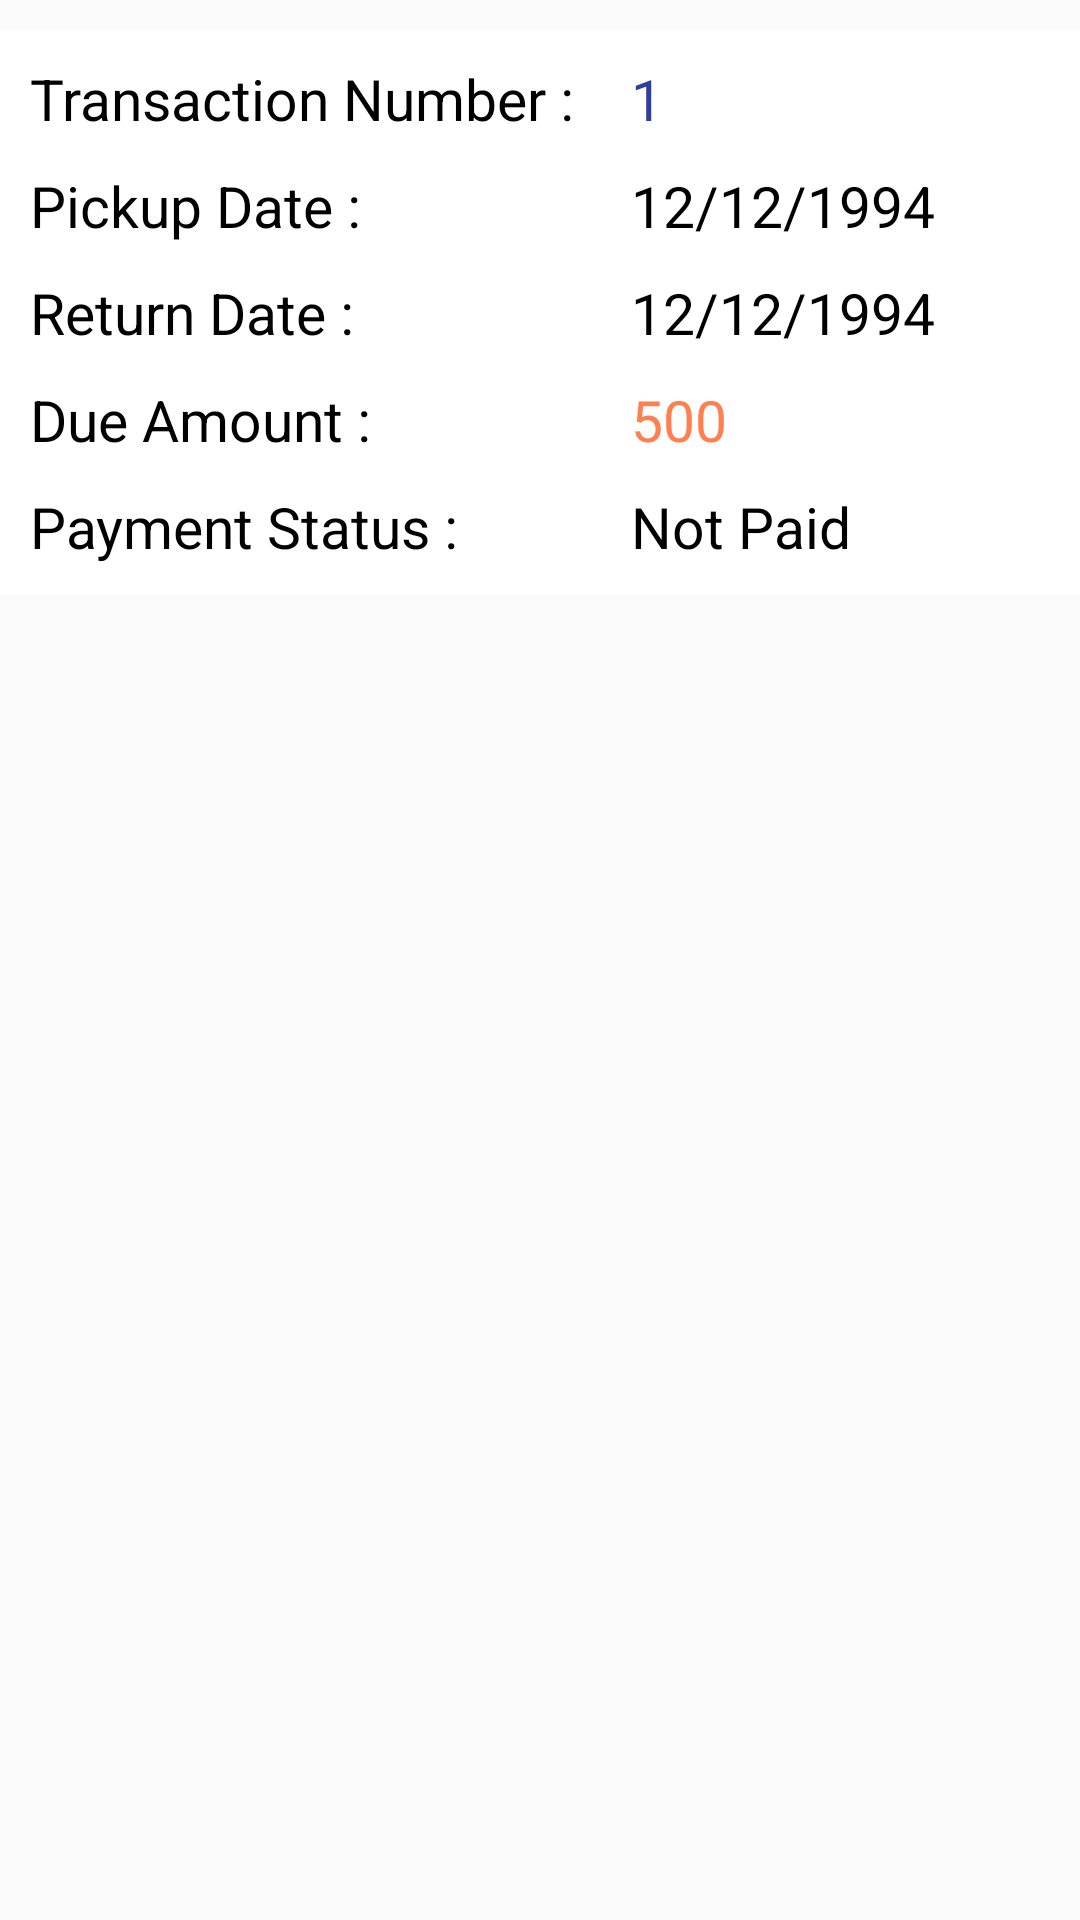

Write the Android layout XML for this screen, with the resource values it uses.
<!-- AndroidManifest.xml: application theme AppTheme -->
<!-- res/layout/pasttransaction_row_layout.xml -->
<?xml version="1.0" encoding="utf-8"?>
<RelativeLayout
    xmlns:android="http://schemas.android.com/apk/res/android"
    android:layout_width="match_parent"
    android:layout_height="match_parent">
    <LinearLayout
        android:layout_width="match_parent"
        android:layout_height="wrap_content"
        android:layout_marginTop="10dp"
        android:padding="5dp"
        android:orientation="vertical"
        android:background="@color/white">
        <LinearLayout
            android:layout_width="match_parent"
            android:layout_height="wrap_content"
            android:orientation="horizontal">
            <TextView
                android:layout_width="match_parent"
                android:layout_height="wrap_content"
                android:padding="5dp"
                android:layout_weight="0.6"
                android:text="Transaction Number : "
                android:textSize="19dp"
                android:textColor="@color/textcolor"/>
            <TextView
                android:id="@+id/past_id_txt"
                android:layout_width="match_parent"
                android:layout_height="wrap_content"
                android:layout_weight="0.8"
                android:padding="5dp"
                android:text="1"
                android:textColor="@color/colorPrimaryDark"
                android:textSize="19dp"/>
        </LinearLayout>
        <LinearLayout
            android:layout_width="match_parent"
            android:layout_height="wrap_content"
            android:orientation="horizontal">
            <TextView
                android:layout_width="match_parent"
                android:layout_height="wrap_content"
                android:padding="5dp"
                android:layout_weight="0.6"
                android:text="Pickup Date : "
                android:textSize="19dp"
                android:textColor="@color/textcolor"/>
            <TextView
                android:id="@+id/past_pickupdate_txt"
                android:layout_width="match_parent"
                android:layout_height="wrap_content"
                android:layout_weight="0.8"
                android:padding="5dp"
                android:text="12/12/1994"
                android:textColor="@color/textcolor"
                android:textSize="19dp" />
        </LinearLayout>
        <LinearLayout
            android:layout_width="match_parent"
            android:layout_height="wrap_content"
            android:orientation="horizontal">
            <TextView
                android:layout_width="match_parent"
                android:layout_height="wrap_content"
                android:padding="5dp"
                android:layout_weight="0.6"
                android:text="Return Date : "
                android:textSize="19dp"
                android:textColor="@color/textcolor"/>
            <TextView
                android:id="@+id/past_returndate_txt"
                android:layout_width="match_parent"
                android:layout_height="wrap_content"
                android:layout_weight="0.8"
                android:padding="5dp"
                android:text="12/12/1994"
                android:textColor="@color/textcolor"
                android:textSize="19dp"/>
        </LinearLayout>
        <LinearLayout
            android:layout_width="match_parent"
            android:layout_height="wrap_content"
            android:orientation="horizontal">
            <TextView
                android:layout_width="match_parent"
                android:layout_height="wrap_content"
                android:padding="5dp"
                android:layout_weight="0.6"
                android:text="Due Amount : "
                android:textSize="19dp"
                android:textColor="@color/textcolor"/>
            <TextView
                android:id="@+id/past_amount_txt"
                android:layout_width="match_parent"
                android:layout_height="wrap_content"
                android:layout_weight="0.8"
                android:padding="5dp"
                android:text="500"
                android:textColor="@color/btnbackground"
                android:textSize="19dp"/>
        </LinearLayout>
        <LinearLayout
            android:layout_width="match_parent"
            android:layout_height="wrap_content"
            android:orientation="horizontal">
            <TextView
                android:layout_width="match_parent"
                android:layout_height="wrap_content"
                android:padding="5dp"
                android:layout_weight="0.6"
                android:text="Payment Status : "
                android:textSize="19dp"
                android:textColor="@color/textcolor"/>

            <TextView
                android:id="@+id/past_status_txt"
                android:layout_width="match_parent"
                android:layout_height="wrap_content"
                android:layout_weight="0.8"
                android:padding="5dp"
                android:text="Not Paid"
                android:textColor="@color/textcolor"
                android:textSize="19dp"/>
        </LinearLayout>

    </LinearLayout>

</RelativeLayout>
<!-- resources referenced by this layout -->
<resources>
  <color name="btnbackground">#FF7F50</color>
  <color name="colorPrimaryDark">#303F9F</color>
  <color name="textcolor">#000000</color>
  <color name="white">#ffff</color>
  <style name="AppTheme" parent="Theme.AppCompat.Light.NoActionBar">
          
          <item name="colorPrimary">@color/colorPrimary</item>
          <item name="colorPrimaryDark">@color/colorPrimaryDark</item>
          <item name="colorAccent">@color/colorAccent</item>
      </style>
  <color name="colorPrimary">#3F51B5</color>
  <color name="colorAccent">#FF7F50</color>
</resources>
